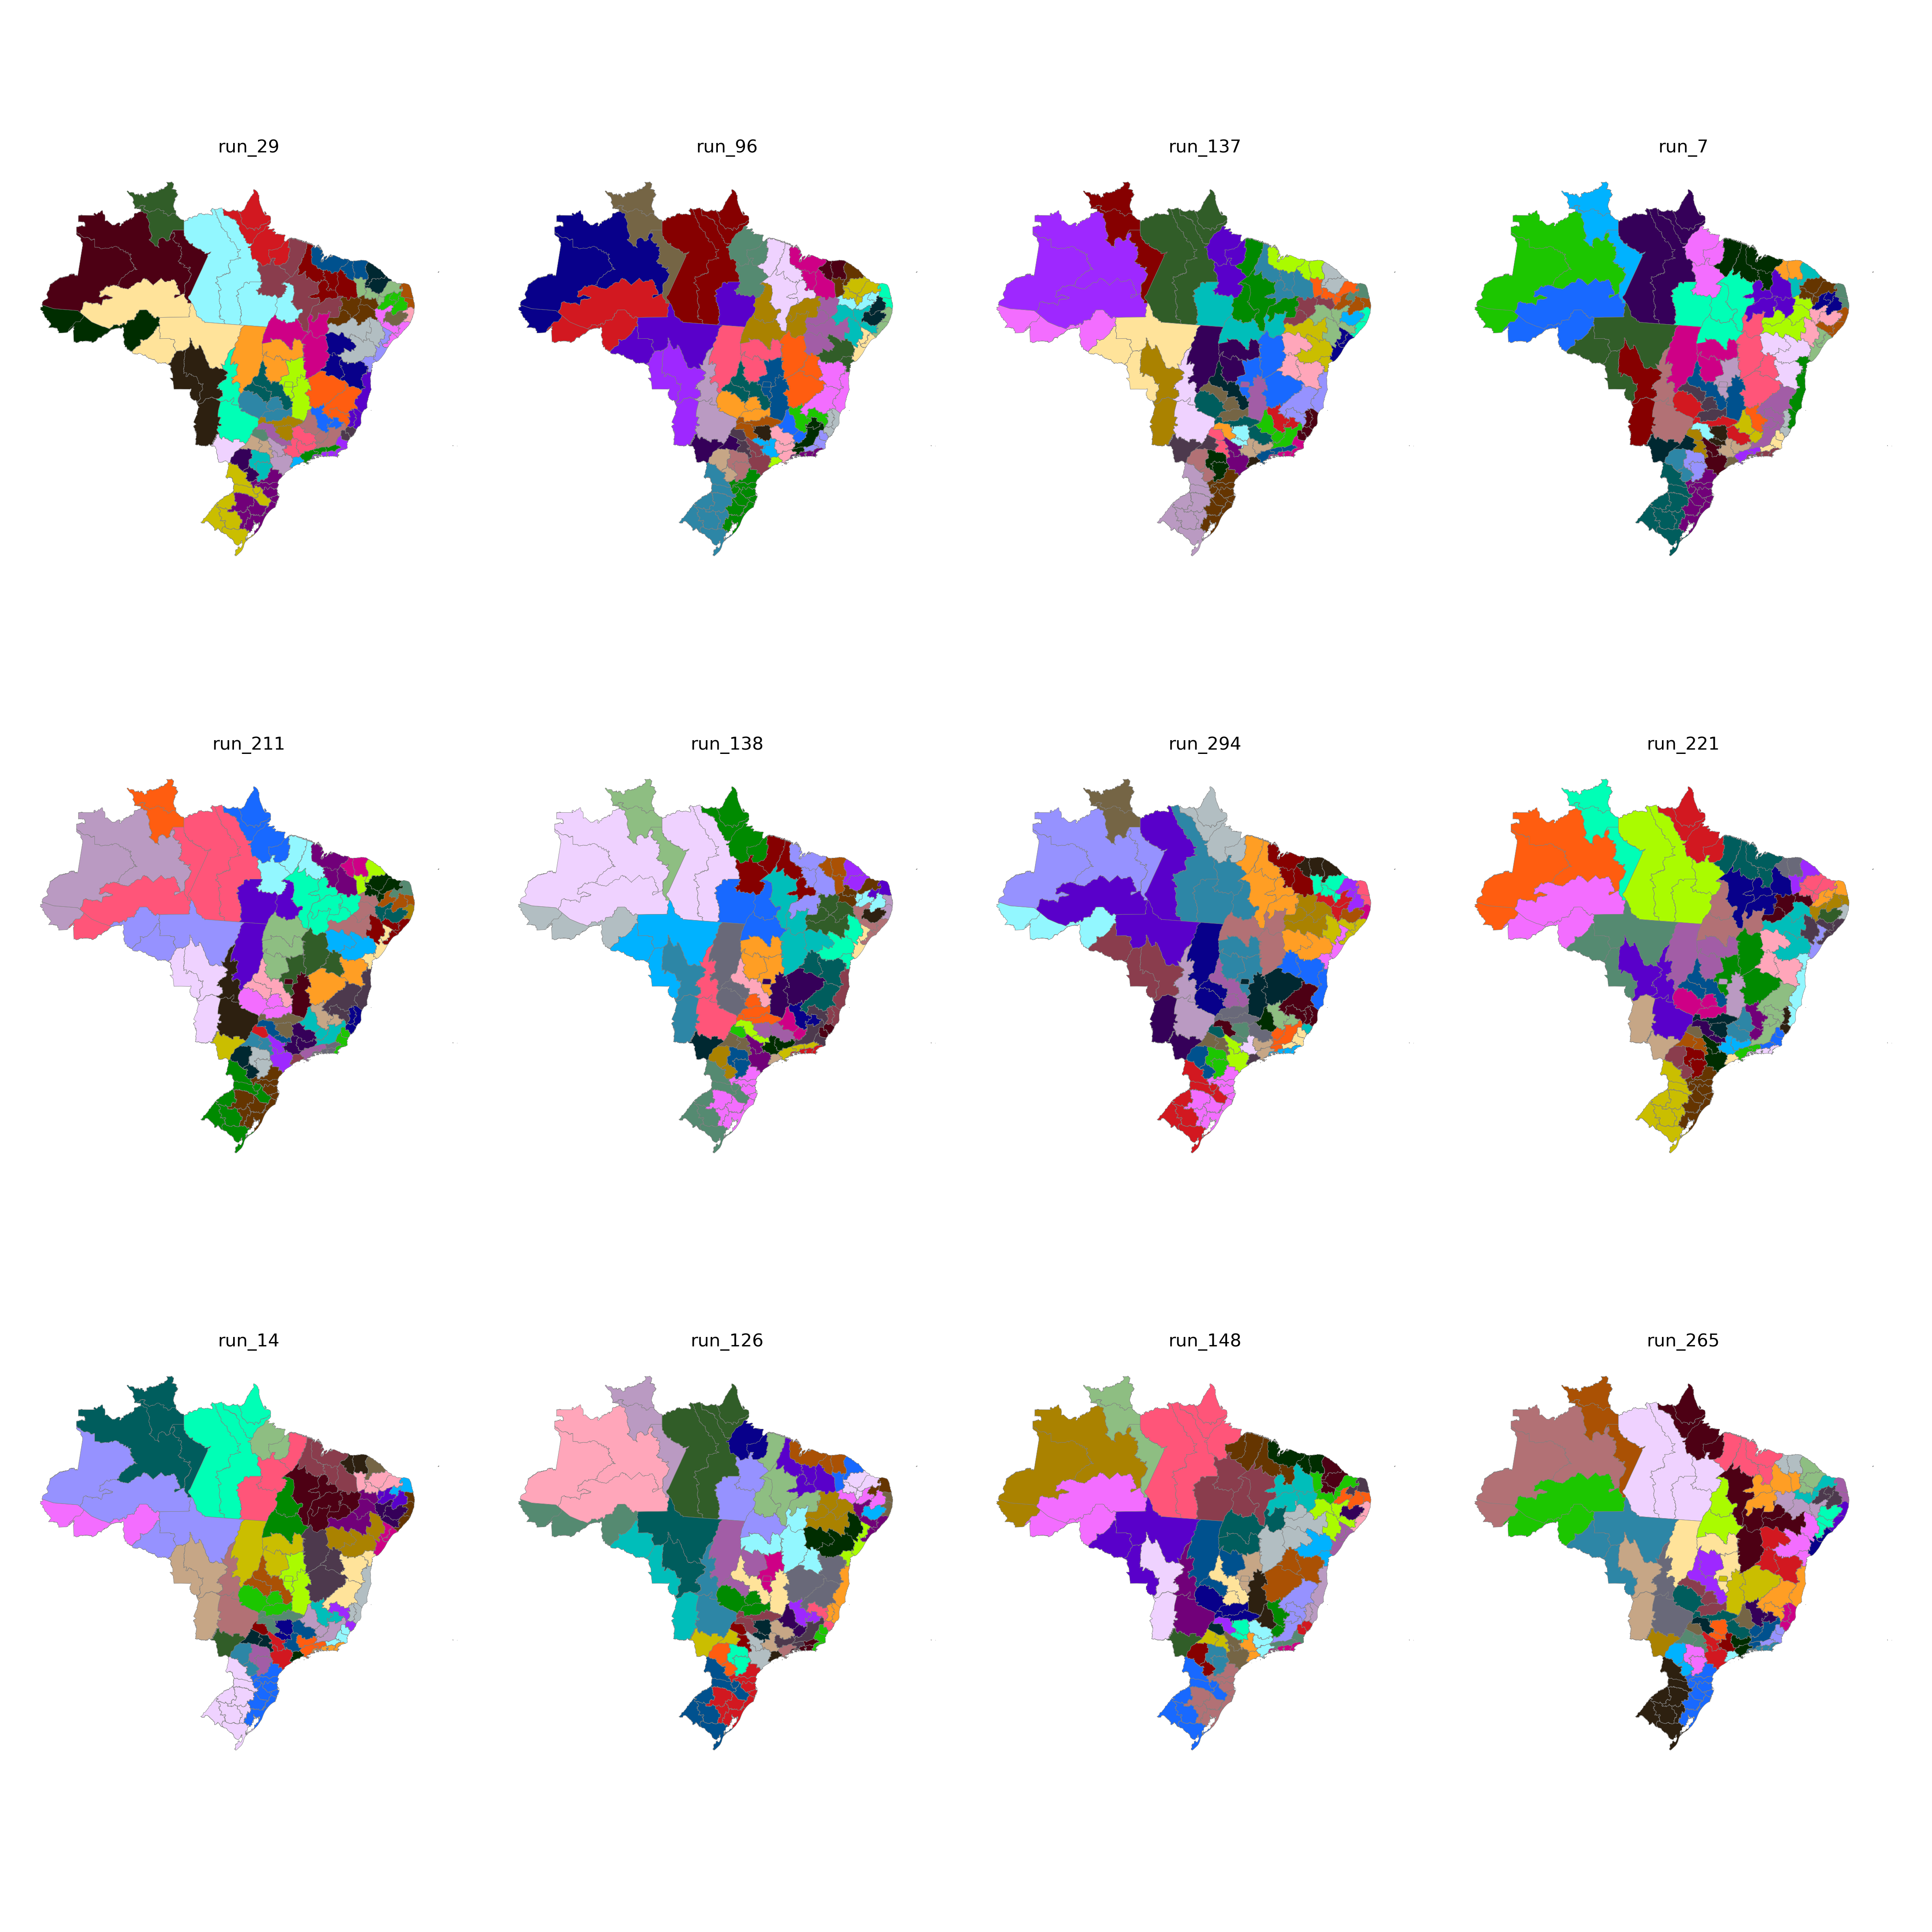

Source data for this figure (header and first rows):
CD_RGINT, cluster
1101, 42
1102, 39
1201, 42
1202, 41
1301, 41
1302, 41
1303, 42
1304, 40
1401, 40
1402, 40
1501, 11
1502, 31
1503, 12
1504, 12
1505, 1
1506, 1
1507, 11
1601, 1
1602, 1
1701, 33
1702, 12
1703, 33
2101, 31
2102, 31
2103, 31
2104, 32
2105, 12
2201, 32
2202, 24
2203, 32
2204, 36
2205, 36
2206, 32
2301, 26
2302, 26
2303, 26
2304, 25
2305, 24
2306, 24
2401, 27
2402, 27
2403, 25
2501, 28
2502, 35
2503, 27
2504, 25
2601, 28
2602, 30
2603, 35
2604, 35
2701, 28
2702, 30
2801, 29
2802, 30
2901, 29
2902, 14
2903, 14
2904, 18
2905, 18
2906, 36
... 73 more rows
